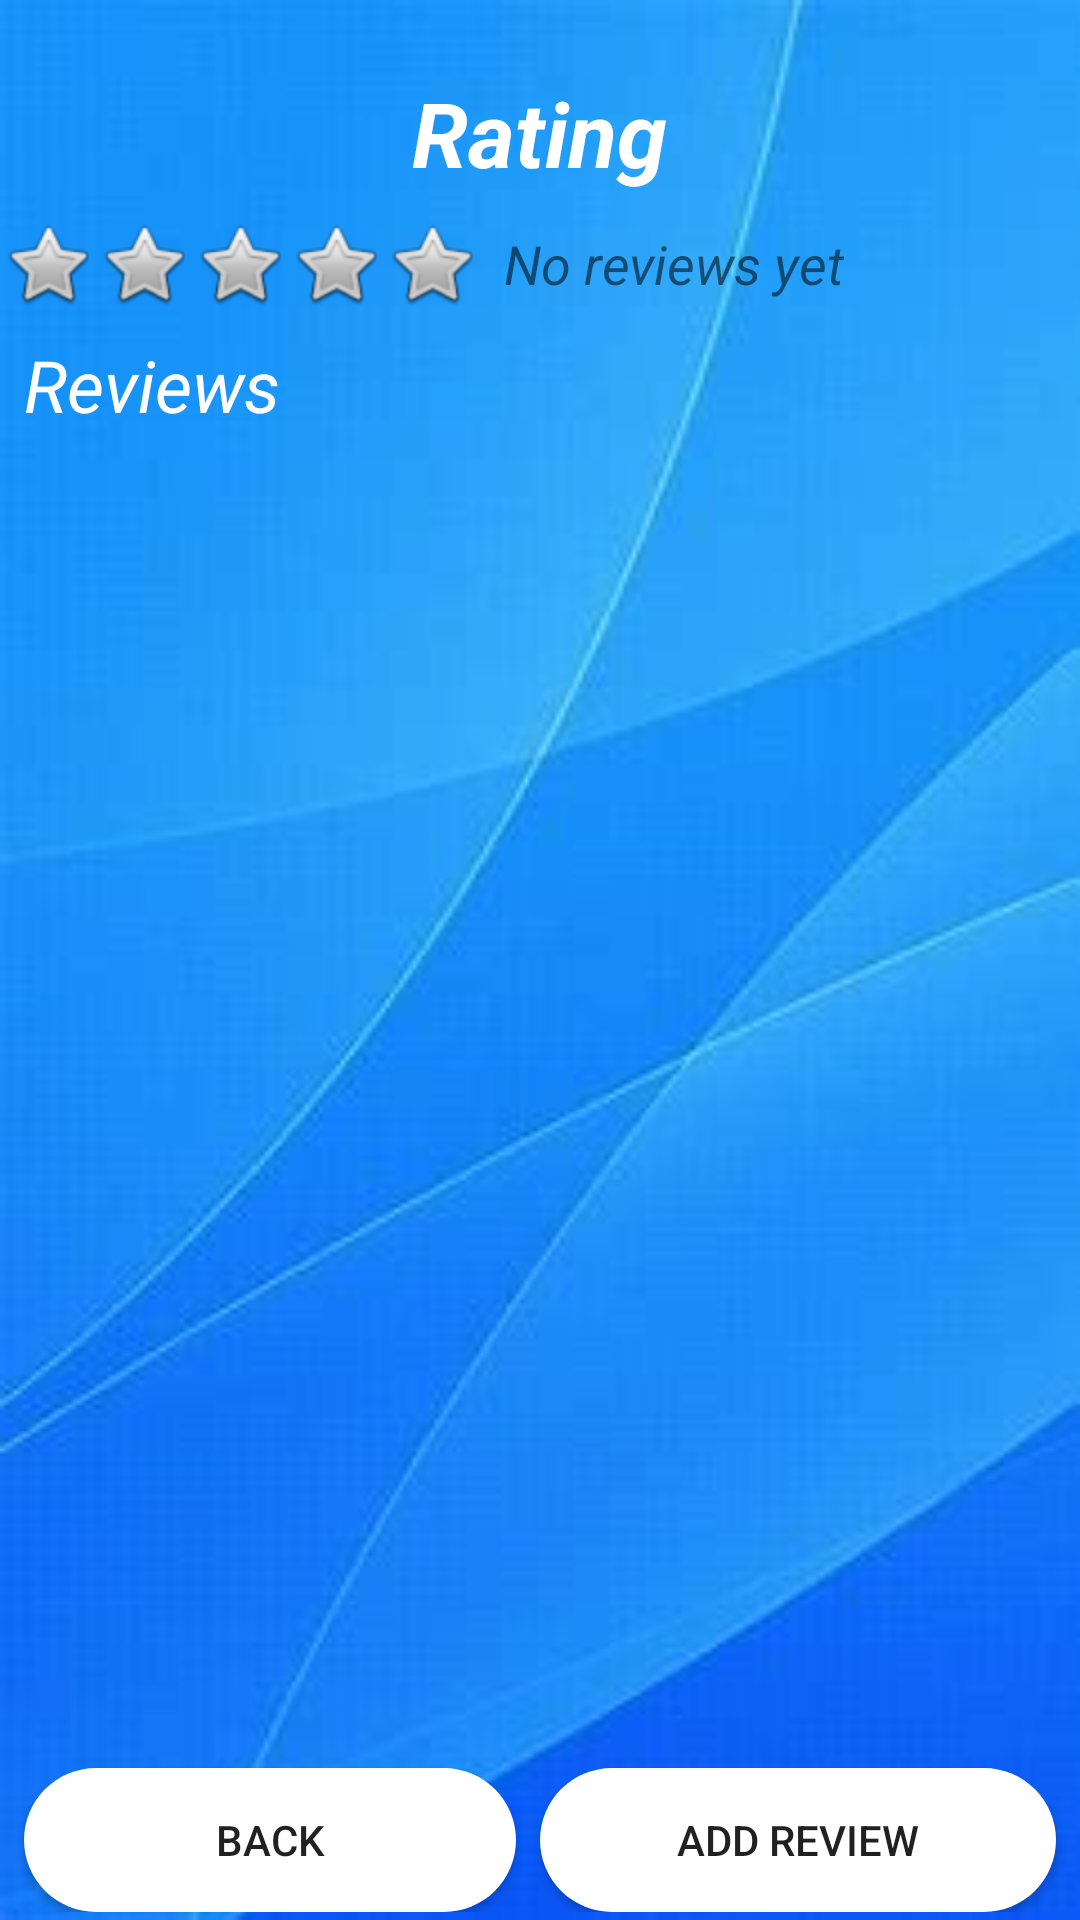

Here is an Android app screen rendered from its layout file. Give the layout XML and the strings, colors and styles it references.
<!-- AndroidManifest.xml: application theme AppTheme -->
<!-- res/layout/activity_show_feedback.xml -->
<?xml version="1.0" encoding="utf-8"?>
<LinearLayout xmlns:android="http://schemas.android.com/apk/res/android"
    xmlns:app="http://schemas.android.com/apk/res-auto"
    xmlns:tools="http://schemas.android.com/tools"
    android:layout_width="match_parent"
    android:layout_height="match_parent"
    android:background="@drawable/bg1"
    android:orientation="vertical"
    tools:context=".ShowFeedback">

    <TextView
        android:id="@+id/textView"
        android:layout_width="129dp"
        android:layout_height="40dp"
        android:layout_marginTop="24dp"
        android:layout_gravity="center"
        android:text="Rating"
        android:textAlignment="center"
        android:textColor="@color/colorWhite"
        android:textSize="30sp"
        android:textStyle="bold|italic"/>
<LinearLayout
    android:layout_width="match_parent"
    android:layout_height="wrap_content"
    android:layout_marginTop="8dp">
    <ImageView
        android:id="@+id/star1"
        android:layout_width="wrap_content"
        android:layout_height="wrap_content"
        app:srcCompat="@android:drawable/btn_star_big_off" />
    <ImageView
        android:id="@+id/star2"
        android:layout_width="wrap_content"
        android:layout_height="wrap_content"
        app:srcCompat="@android:drawable/btn_star_big_off" />

    <ImageView
        android:id="@+id/star3"
        android:layout_width="wrap_content"
        android:layout_height="wrap_content"
        app:srcCompat="@android:drawable/btn_star_big_off" />
    <ImageView
        android:id="@+id/star4"
        android:layout_width="wrap_content"
        android:layout_height="wrap_content"
        app:srcCompat="@android:drawable/btn_star_big_off" />

    <ImageView
        android:id="@+id/star5"
        android:layout_width="wrap_content"
        android:layout_height="wrap_content"
        app:srcCompat="@android:drawable/btn_star_big_off" />

    <TextView
        android:id="@+id/rating"
        android:layout_width="wrap_content"
        android:layout_height="wrap_content"
        android:layout_gravity="center_vertical"
        android:text="No reviews yet"
        android:layout_marginLeft="8dp"
        android:textSize="18sp"
        android:textStyle="italic"/>


</LinearLayout>

    <TextView
        android:id="@+id/textView2"
        android:layout_width="140dp"
        android:layout_height="wrap_content"
        android:layout_marginTop="8dp"
        android:text="Reviews"
        android:textColor="@color/colorWhite"
        android:layout_marginLeft="8dp"
        android:textSize="24sp"
        android:textStyle="italic"
        app:layout_constraintEnd_toEndOf="parent"
        app:layout_constraintHorizontal_bias="0.059"
        app:layout_constraintStart_toStartOf="parent"
        app:layout_constraintTop_toBottomOf="@+id/star1" />
    <ListView
        android:id="@+id/listView"
        android:layout_width="match_parent"
        android:layout_height="421dp"
        android:layout_marginTop="8dp"
        android:layout_marginBottom="8dp"
        android:layout_marginLeft="8dp"
        android:layout_marginRight="8dp"
        android:textSize="14sp" />
<LinearLayout
    android:layout_width="match_parent"
    android:layout_height="wrap_content">
    <Button
        android:id="@+id/search"
        android:layout_width="match_parent"
        android:layout_height="wrap_content"
        android:layout_weight="1"
        android:background="@drawable/btn_bg"
        android:layout_marginTop="8dp"
        android:layout_marginLeft="8dp"
        android:layout_marginRight="8dp"
        android:onClick="back"
        android:text="BACK" />

    <Button
        android:id="@+id/button2"
        android:layout_width="match_parent"
        android:layout_height="wrap_content"
        android:layout_marginTop="8dp"
        android:layout_marginEnd="8dp"
        android:background="@drawable/btn_bg"
        android:layout_weight="1"
        android:onClick="post"
        android:layout_marginLeft="8dp"
        android:text="ADD REVIEW" />

</LinearLayout>
    <Button
        android:id="@+id/payment"
        android:layout_width="match_parent"
        android:layout_height="wrap_content"
        android:background="@drawable/btn_bg"
        android:layout_marginTop="8dp"
        android:layout_marginLeft="8dp"
        android:layout_marginRight="8dp"
        android:onClick="callPayment"
        android:text="PAYMENT" />

</LinearLayout>
<!-- resources referenced by this layout -->
<resources>
  <color name="colorWhite">#FFFFFF</color>
  <!-- drawable bg1: jpg bitmap (drawable-v24, 6921 bytes) -->
  <!-- drawable btn_bg (drawable-v24) -->
  <?xml version="1.0" encoding="utf-8"?>
  <shape xmlns:android="http://schemas.android.com/apk/res/android">
      <solid android:color="@color/colorWhite"/>
      <corners android:radius="60dp"/>
  </shape>
  <style name="AppTheme" parent="Theme.AppCompat.Light.DarkActionBar">
          
          <item name="colorPrimaryDark">@color/colorPrimaryDark</item>
      </style>
  <color name="colorPrimaryDark">#326264</color>
</resources>
